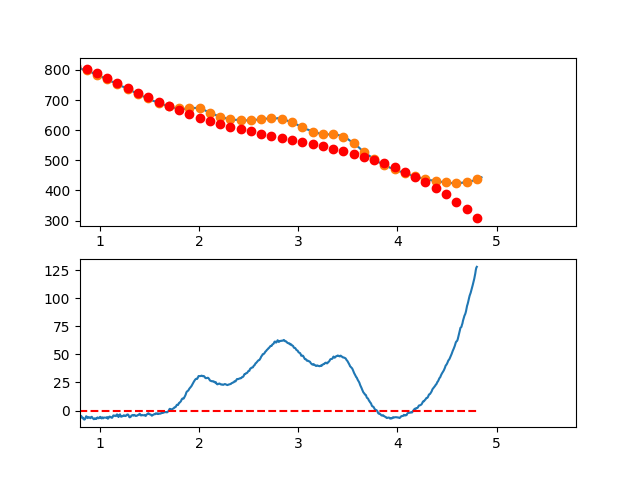

The data file committed next to this chart (first rows):
3.497376620970942263e-01, -8.060859732017206625e+00
3.549127125818158923e-01, -6.361583838113119782e+00
3.600877630665375029e-01, -4.723346509987095487e+00
3.652628135512591134e-01, -1.966672893106078845e+00
3.704378640359806685e-01, -5.670881329361918688e-01
3.756129145207023345e-01, -8.791173749442577900e-01
3.807879650054239451e-01, -1.967285764596340414e+00
3.859630154901455557e-01, -1.210118447359377569e+00
3.911380659748671662e-01, -1.483140568699468531e+00
3.963131164595887768e-01, -1.809877274083419252e+00
4.014881669443103873e-01, -4.868537089779465532e-01
4.066632174290319424e-01, 2.292404981151321408e+00
4.118382679137536084e-01, 1.797373650837016612e+00
4.170133183984752190e-01, 1.035527154613077983e+00
4.221883688831968295e-01, 3.471340347013097016e+00
4.273634193679184401e-01, 2.477288082570225924e+00
4.325384698526400507e-01, 1.967845215817760618e+00
4.377135203373616612e-01, 3.543486601290055660e+00
4.428885708220832718e-01, 5.752687093520194139e+00
4.480636213068048823e-01, 6.258921547041268241e+00
4.532386717915264929e-01, 8.679664816387344217e+00
4.584137222762481034e-01, 1.083139175609176164e+01
4.635887727609697140e-01, 1.146357722068796647e+01
4.687638232456912690e-01, 1.152369606470949748e+01
4.739388737304129906e-01, 1.183922314268977516e+01
4.791139242151345456e-01, 1.096763330916235191e+01
4.842889746998561562e-01, 9.988401418660714626e+00
4.894640251845778223e-01, 1.099900232571849301e+01
4.946390756692994328e-01, 1.120091088486913122e+01
4.998141261540209879e-01, 1.059060195064603249e+01
5.049891766387426539e-01, 1.169455037758291382e+01
5.101642271234642090e-01, 1.071023102021308659e+01
5.153392776081858750e-01, 1.084611873307017049e+01
5.205143280929074301e-01, 1.201068837068737594e+01
5.256893785776289851e-01, 1.132541478759867459e+01
5.308644290623507622e-01, 1.089677283833714228e+01
5.360394795470723173e-01, 9.369237377436661518e+00
5.412145300317938723e-01, 7.653283259430736507e+00
5.463895805165155384e-01, 8.084385338852484892e+00
5.515646310012372044e-01, 8.431018470235358109e+00
5.567396814859587595e-01, 7.885657508113354197e+00
5.619147319706804256e-01, 6.901188523118321427e+00
5.670897824554018696e-01, 6.916142450274946896e+00
5.722648329401235356e-01, 7.440461440706826579e+00
5.774398834248452017e-01, 5.722087645537953904e+00
5.826149339095667568e-01, 5.507963215890868014e+00
5.877899843942884228e-01, 5.784030302890073472e+00
5.929650348790099779e-01, 4.831231057658442296e+00
5.981400853637316439e-01, 3.399507631319806933e+00
6.033151358484533100e-01, 4.151802174997555994e+00
6.084901863331748650e-01, 3.307056839814663363e+00
6.136652368178964201e-01, 2.895213776895502633e+00
6.188402873026181972e-01, 2.617215137362791211e+00
6.240153377873396412e-01, 1.624003072340883591e+00
6.291903882720613073e-01, 5.675197329522916334e-01
6.343654387567828623e-01, 7.937072703209651081e-01
6.395404892415045284e-01, 2.115078355706145885e-01
6.447155397262261944e-01, -6.011364201756350667e-01
6.498905902109477495e-01, 4.967166542060112988e-01
6.550656406956693045e-01, 4.690092098387594888e-01
6.602406911803910816e-01, 9.476833978462764208e-01
... 809 more rows
